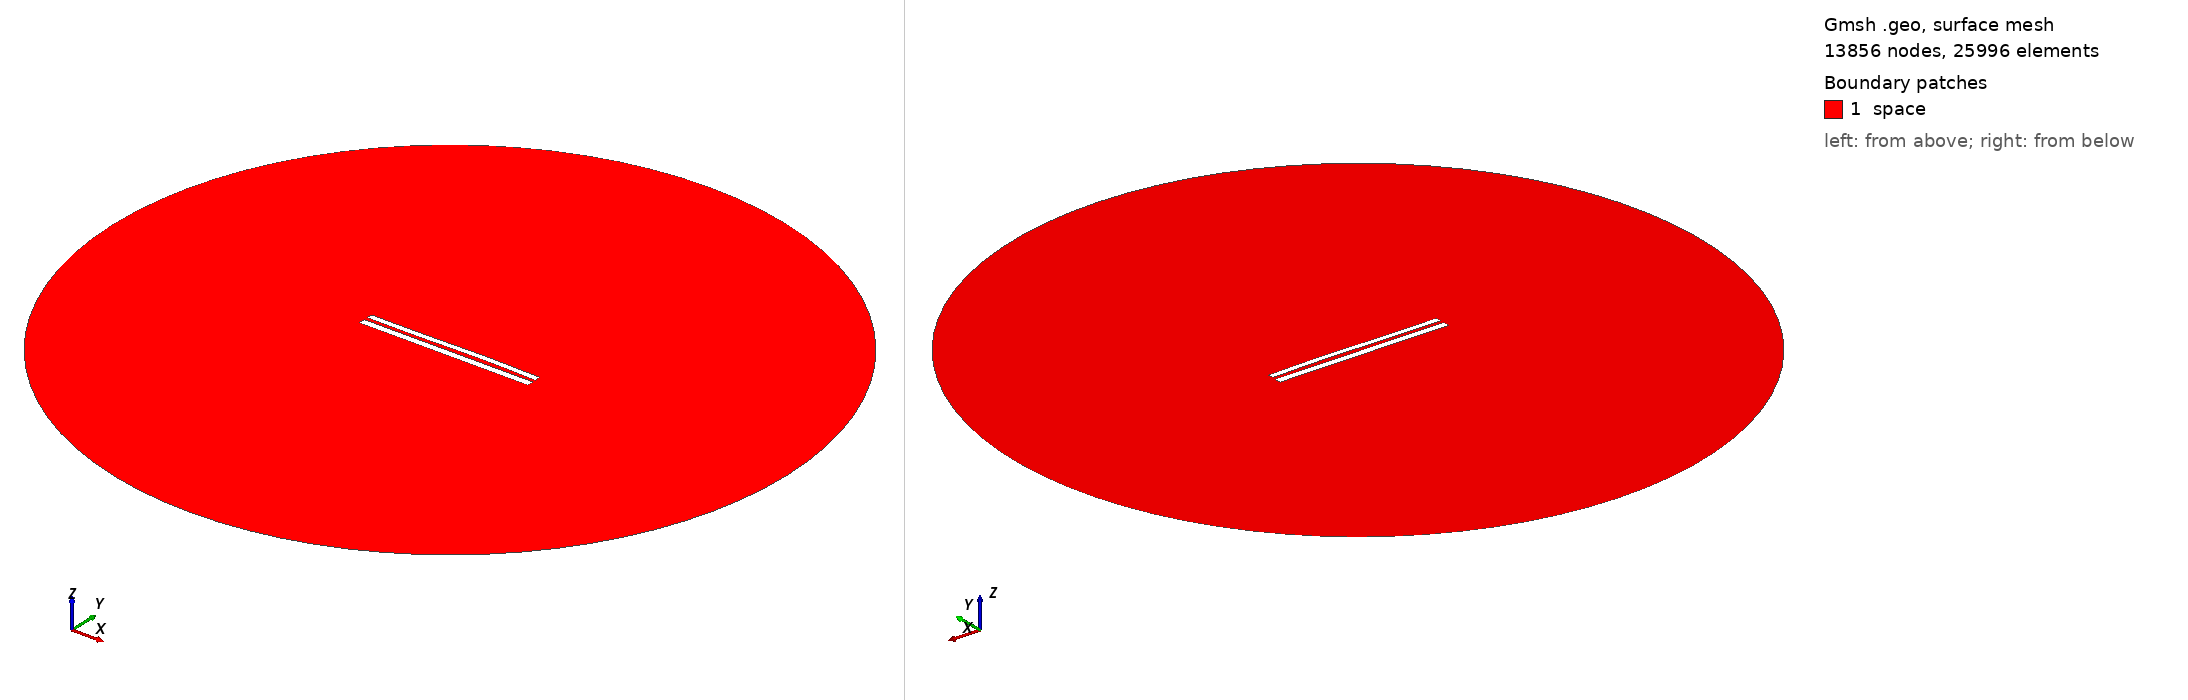

Gmsh geometry script, surface-meshed: 13856 nodes, 25996 surface elements. Boundary patches (legend numbers): 1 space. Left view from above one corner, right view from below the opposite corner. Legend entries are the model's physical surfaces. The drawing asked Gmsh for element sizes between 1% and 20% of the model's largest extent; the script's own settings can give other sizes.

=== 8103.geo (drawn) ===
//---------------------------------------
// Geometry kernel
//---------------------------------------

SetFactory("OpenCASCADE");



//---------------------------------------
// Parameters of the geometry
//---------------------------------------

// Overetch of the upper plate
overetch = 0.25;

// Distance between the plates
distance = 2.0;

// Discretization over the x axis (for the deformation)
nx = 50; 

// Length of the plate
L = 100 - overetch; 

// Number of modes
n = 4; 

// 1st mode coefficient
coeff(1) = 0.15;
beta(1) = 0.596864 * 3.1415926535 / L;

// 2nd mode coefficient
coeff(2) = 0.15;
beta(2) = 1.49418 * 3.1415926535 / L;

// 3rd mode coefficient
coeff(3) = -0.15;
beta(3) = 2.50025 * 3.1415926535 / L;

// 4th mode coefficient
coeff(4) = 0.0;
beta(4) = 3.49999 * 3.1415926535 / L;



//---------------------------------------
// Upper plate (deformed rectangle)
//---------------------------------------

// Coordiantes of the upper plate
xmin = -50;
xmax = 50 - overetch;

// Height of the upper plate
yheight = 4 - 2 * overetch;

// Indexes of the points
UpperID[] = {};
LowerID[] = {};
LeftID[] = {};
RightID[] = {};

// Point index
p = 1;

// Horizontal edges
For i In {1:nx}
    x = xmin + (i-1)*(xmax - xmin)/(nx-1);

    y_bottom = distance / 2 + overetch;
    For j In {1:n}
        C = (Cosh(beta(j)*L) + Cos(beta(j)*L)) / (Sinh(beta(j)*L) + Sin(beta(j)*L));
        y_bottom  = y_bottom + coeff(j) * (Cosh(beta(j)*(x+50)) - Cos(beta(j)*(x+50)) - C * (Sinh(beta(j)*(x+50)) - Sin(beta(j)*(x+50))));
    EndFor

    y_top = y_bottom + yheight;

    Point(p) = {x, y_top, 0, 1.0};
    UpperID[i] = p;
    p = p + 1;

    Point(p) = {x, y_bottom, 0, 1.0};
    LowerID[i] = p;
    p = p + 1;
EndFor

// Create point lists
UpperPts[] = {}; LowerPts[] = {};
For i In {1:nx}
  UpperPts[] += {UpperID[i]};
  LowerPts[] += {LowerID[i]};
EndFor

// Build splines
Spline(1) = {UpperPts[]};
Spline(2) = {LowerPts[]};
Line(3) = {LowerPts[nx-1], UpperPts[nx-1]};
Line(4) = {LowerPts[0], UpperPts[0]};

// Build the plane surface
Curve Loop(1) = {2, 3, -1, -4};
Plane Surface(1) = {1};



//---------------------------------------
// Lower plate (rectangle)
//---------------------------------------

// Vertices
Point(1001) = {-50, -1, 0, 1.0};
Point(1002) = { 50, -1, 0, 1.0};
Point(1003) = { 50,  -5, 0, 1.0};
Point(1004) = {-50,  -5, 0, 1.0};

// Edges
Line(5) = {1001, 1002};
Line(6) = {1002, 1003};
Line(7) = {1003, 1004};
Line(8) = {1004, 1001};

// Plane surface
Line Loop(2) = {5, 6, 7, 8};
Plane Surface(2) = {2}; 



//---------------------------------------
// Outer (fictious) boundary
//---------------------------------------

// Points
Point(1005) = {0, 0, 0};       // Center
Point(1006) = {200, 0, 0};     // Start point
Point(1007) = {0, 200, 0};     // 90 degrees
Point(1008) = {-200, 0, 0};    // 180 degrees
Point(1009) = {0, -200, 0};    // 270 degrees

// Circle arcs (each needs start, center, end)
Circle(9) = {1006, 1005, 1007};
Circle(10) = {1007, 1005, 1008};
Circle(11) = {1008, 1005, 1009};
Circle(12) = {1009, 1005, 1006};

// Plane surface for the entire domain
Curve Loop(3) = {9, 10, 11, 12};
Surface(3) = {3};

// Subtract the plates from the whole domain to obtain the actual domain where we want to solve the equations
BooleanDifference{ Surface{3}; Delete; }{ Surface{1}; Surface{2}; Delete; }




//---------------------------------------
// Transfinite Lines/Curves
//---------------------------------------

// Set the number of points on the boundaries
r = 7;

// Plates
Transfinite Curve {1, 2} = 50*r Using Progression 1;
Transfinite Curve {3, 4} = 2*r Using Progression 1;
Transfinite Line {5, 7} = 50*r Using Progression 1;
Transfinite Line {6, 8} = 2*r Using Progression 1;

// Outer boundary
Transfinite Line {9, 10, 11, 12} = 20 Using Progression 1;



//---------------------------------------
// Physical groups
//---------------------------------------                

// Physical curves (boundaries)
Physical Line("force_segment", 10) = {2};
Physical Line("upper_plate", 11) = {1, 3, 4};
Physical Line("lower_plate", 12) = {5, 6, 7, 8};
Physical Line("boundary", 20) = {9, 10, 11, 12};

// Physical Surfaces
Physical Surface("space", 30) = {3};



//---------------------------------------
// 6. Generate the Mesh
//---------------------------------------

// 2D mesh generation
Mesh 2;
